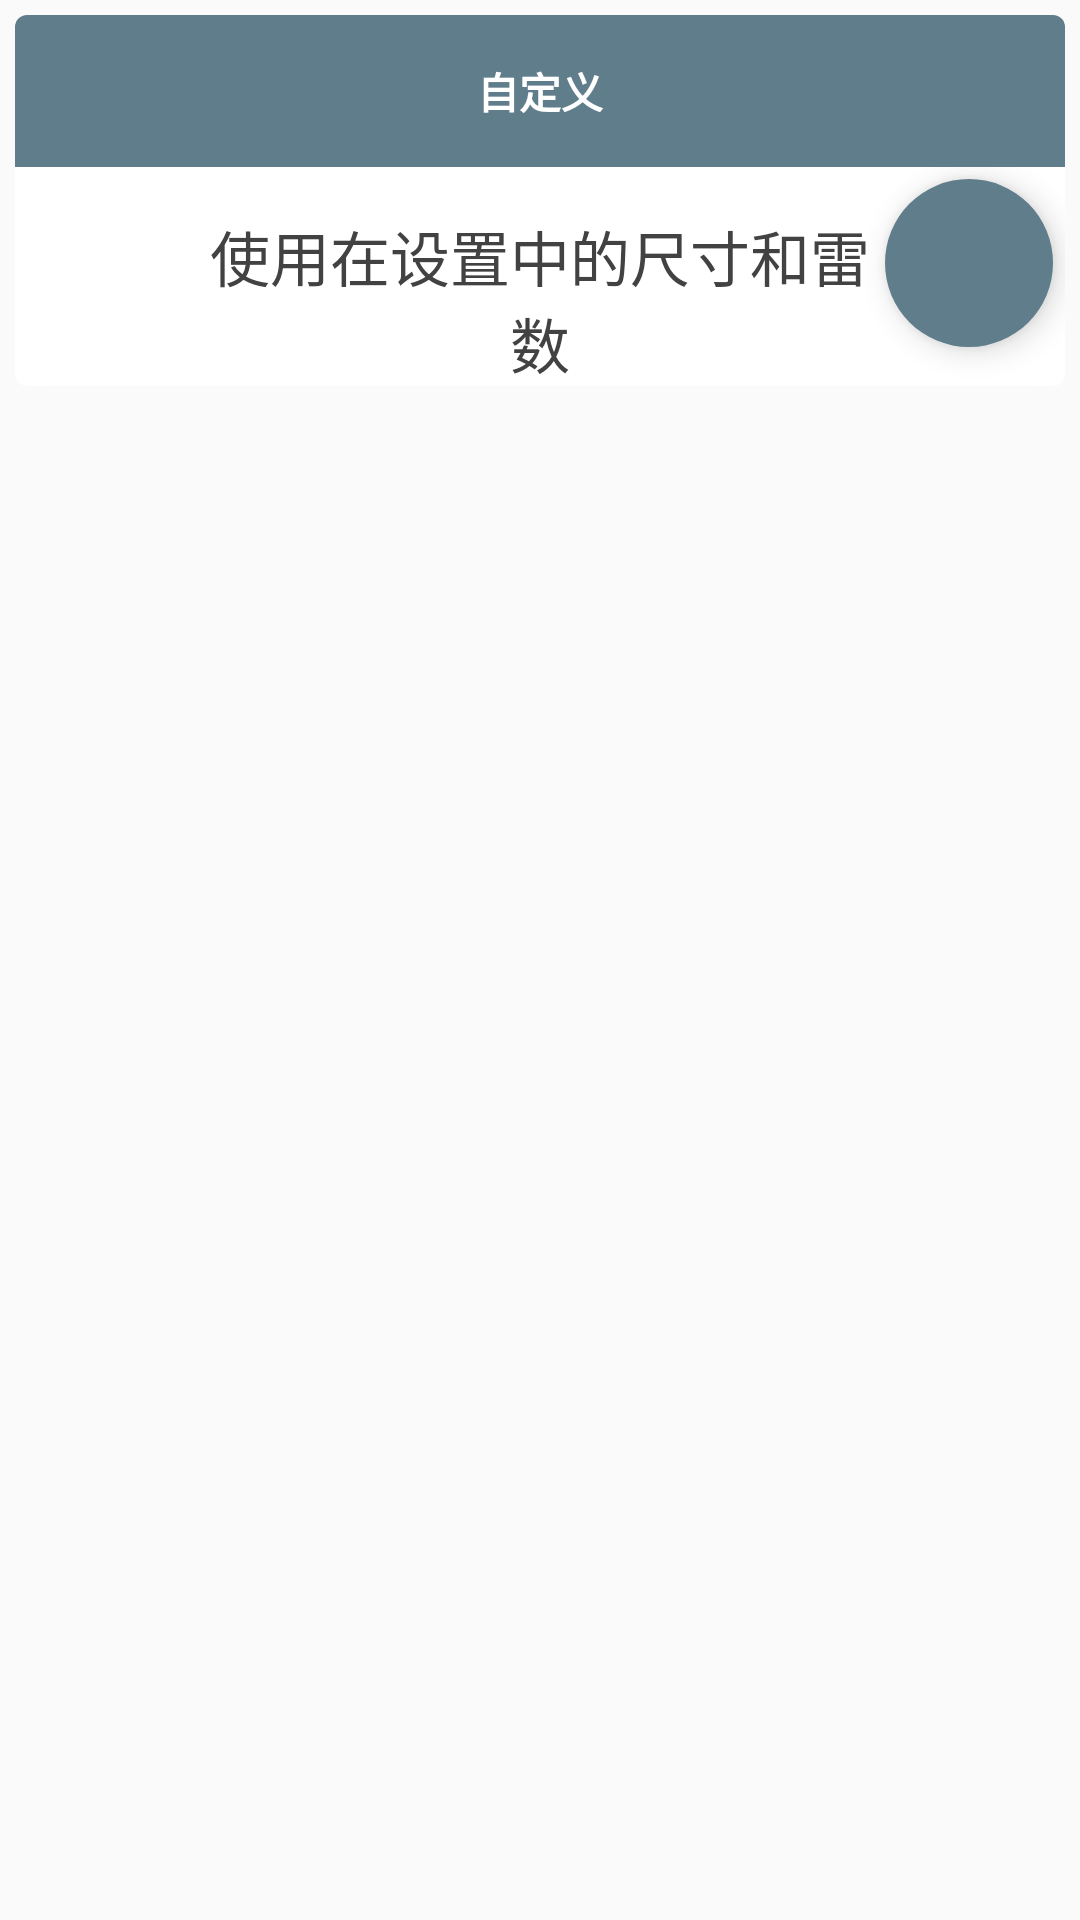

This screen was rendered from an Android layout file. Write that file and the resources it references.
<!-- AndroidManifest.xml: application theme AppTheme -->
<!-- res/layout/card_customize.xml -->
<?xml version="1.0" encoding="utf-8"?>
<RelativeLayout xmlns:android="http://schemas.android.com/apk/res/android"
    android:layout_width="match_parent"
    android:layout_height="wrap_content"
    xmlns:app="http://schemas.android.com/apk/res-auto">
    <android.support.v7.widget.CardView
        android:layout_gravity="center"
        android:id="@+id/card_hard"
        android:layout_width="match_parent"
        android:layout_height="wrap_content"
        android:layout_margin="5dp"
        app:cardCornerRadius="4dp">
        <RelativeLayout
            android:background="?attr/selectableItemBackground"
            android:layout_width="match_parent"
            android:layout_height="wrap_content">
            <TextView
                android:textStyle="bold"
                android:textColor="@android:color/white"
                android:gravity="center"
                android:id="@+id/card_difficulty_text"
                android:background="@color/colorDifficultyCustomize"
                android:padding="15dp"
                android:layout_width="match_parent"
                android:layout_height="wrap_content"
                android:adjustViewBounds="true"
                android:text="@string/str_customize"
                android:layout_alignParentTop="true"
                android:layout_centerHorizontal="true"
                android:textAllCaps="true" />
            <RelativeLayout
                android:layout_width="match_parent"
                android:layout_height="wrap_content"
                android:layout_below="@id/card_difficulty_text">
                <TextView
                    android:textSize="20sp"
                    android:textColor="@color/cardview_dark_background"
                    android:gravity="center"
                    android:paddingLeft="65dp"
                    android:paddingRight="65dp"
                    android:layout_width="wrap_content"
                    android:layout_height="wrap_content"
                    android:layout_marginTop="15dp"
                    android:layout_alignParentTop="true"
                    android:layout_centerHorizontal="true"
                    android:text="@string/card_content_detail_customize" />
                <android.support.design.widget.FloatingActionButton
                    android:id="@+id/card_play_fab_customize"
                    android:layout_width="wrap_content"
                    android:layout_height="wrap_content"
                    android:layout_alignParentRight="true"
                    android:layout_margin="4dp"
                    app:borderWidth="0dp"
                    app:pressedTranslationZ="50dp"
                    android:backgroundTint="@color/colorDifficultyCustomize"
                    android:src="@drawable/ic_play_arrow_white" />
            </RelativeLayout>
        </RelativeLayout>
    </android.support.v7.widget.CardView>
</RelativeLayout>
<!-- resources referenced by this layout -->
<resources>
  <color name="colorDifficultyCustomize">#607d8b</color>
  <string name="card_content_detail_customize">使用在设置中的尺寸和雷数</string>
  <string name="str_customize">自定义</string>
  <style name="AppTheme" parent="Theme.AppCompat.Light.NoActionBar">
          
          <item name="colorPrimary">@color/colorPrimary</item>
          <item name="colorPrimaryDark">@color/colorPrimaryDark</item>
          <item name="colorAccent">@color/colorAccent</item>
          
          <item name="colorControlNormal">@android:color/white</item>
      </style>
  <color name="colorPrimary">#3F51B5</color>
  <color name="colorPrimaryDark">#303F9F</color>
  <color name="colorAccent">#FF4081</color>
</resources>
